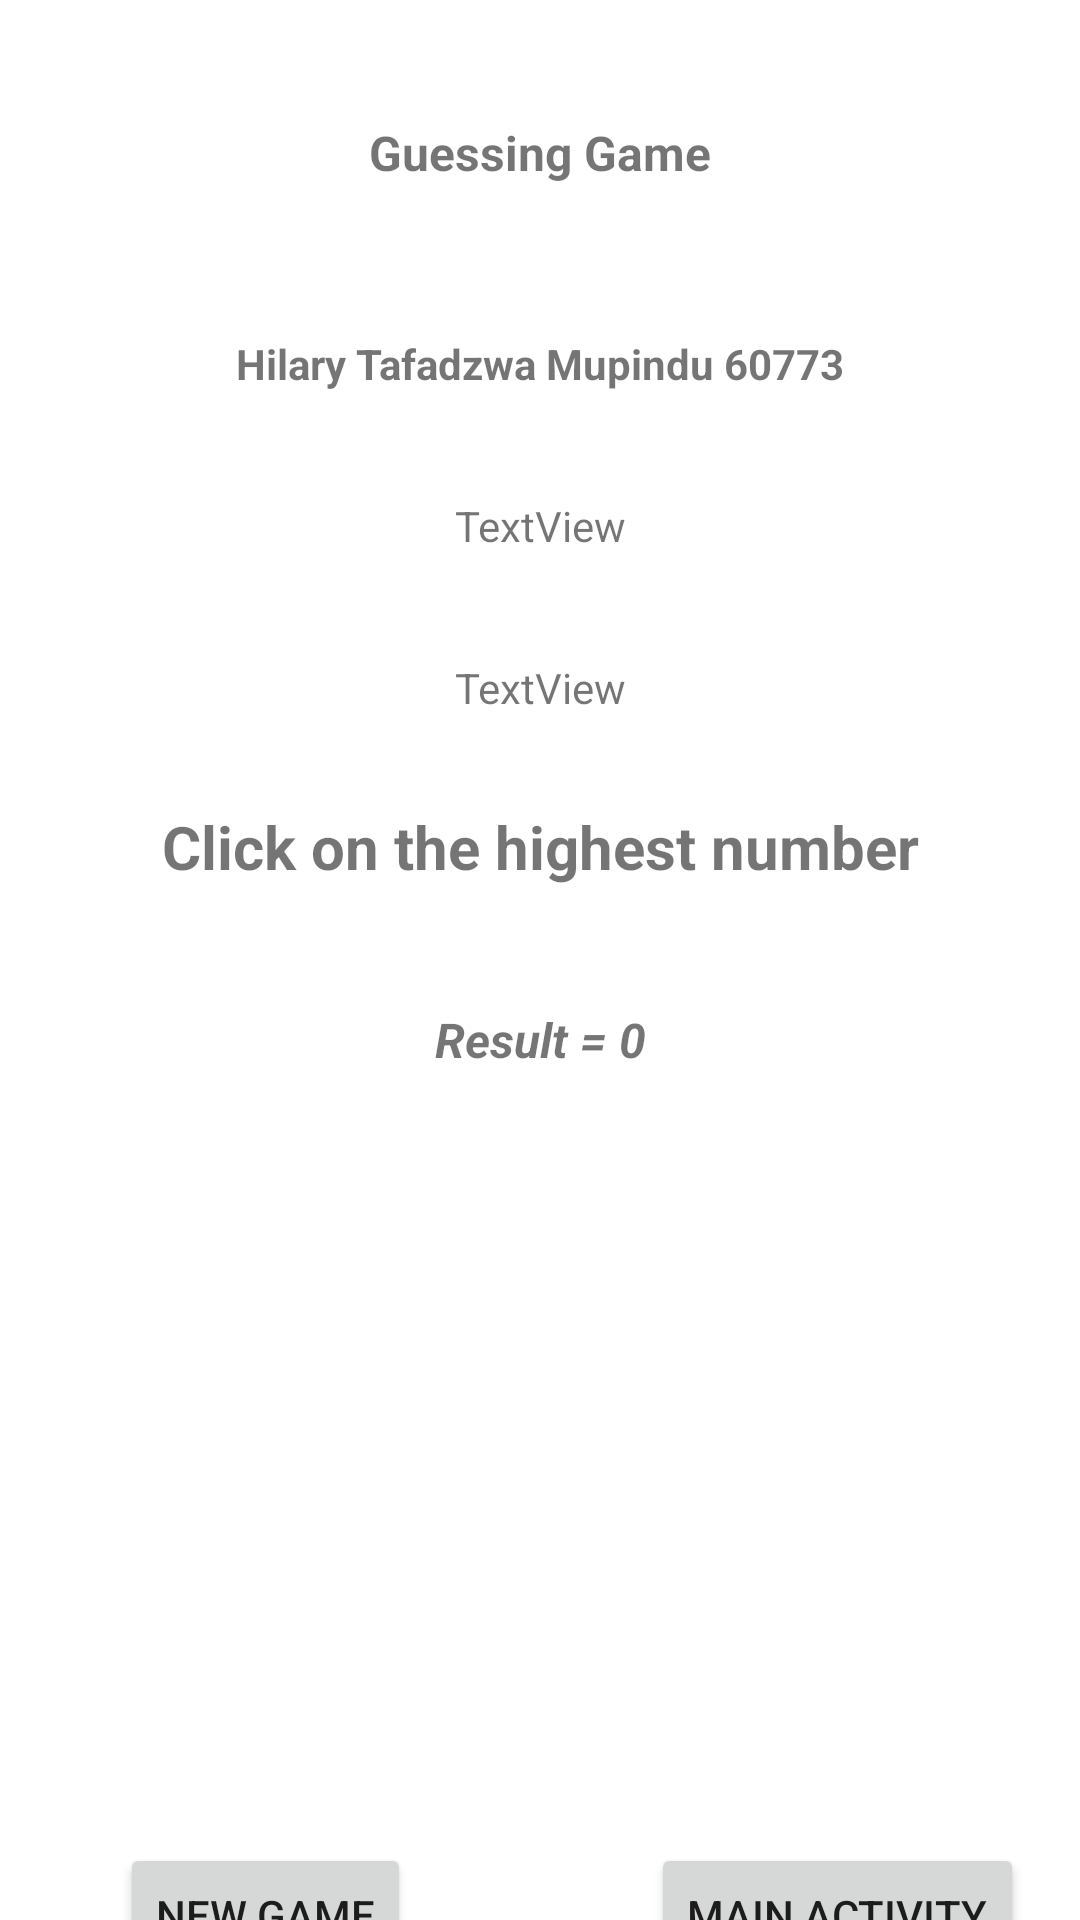

Write the Android layout XML for this screen, with the resource values it uses.
<!-- AndroidManifest.xml: application theme Theme.L06_Mupindu_60773_Mid1 -->
<!-- res/layout/activity_game_hm.xml -->
<?xml version="1.0" encoding="utf-8"?>
<androidx.constraintlayout.widget.ConstraintLayout xmlns:android="http://schemas.android.com/apk/res/android"
    xmlns:app="http://schemas.android.com/apk/res-auto"
    xmlns:tools="http://schemas.android.com/tools"
    android:id="@+id/LinearLayoutMain"
    android:layout_width="match_parent"
    android:layout_height="match_parent"
    tools:context=".GameActivityHm">

    <TextView
        android:id="@+id/textView21"
        android:layout_width="wrap_content"
        android:layout_height="wrap_content"
        android:layout_marginTop="40dp"
        android:text="@string/txtGame"
        android:textSize="16sp"
        android:textStyle="bold"
        app:layout_constraintEnd_toEndOf="parent"
        app:layout_constraintHorizontal_bias="0.5"
        app:layout_constraintStart_toStartOf="parent"
        app:layout_constraintTop_toTopOf="parent" />

    <TextView
        android:id="@+id/textView22"
        android:layout_width="wrap_content"
        android:layout_height="wrap_content"
        android:layout_marginTop="50dp"
        android:text="@string/authorName"
        android:textSize="14sp"
        android:textStyle="bold"
        app:layout_constraintEnd_toEndOf="parent"
        app:layout_constraintHorizontal_bias="0.5"
        app:layout_constraintStart_toStartOf="parent"
        app:layout_constraintTop_toBottomOf="@+id/textView21" />

    <TextView
        android:id="@+id/txtFirstName"
        android:layout_width="wrap_content"
        android:layout_height="wrap_content"
        android:layout_marginTop="35dp"
        android:text="TextView"
        app:layout_constraintEnd_toEndOf="parent"
        app:layout_constraintHorizontal_bias="0.5"
        app:layout_constraintStart_toStartOf="parent"
        app:layout_constraintTop_toBottomOf="@+id/textView22" />

    <TextView
        android:id="@+id/txtLastName"
        android:layout_width="wrap_content"
        android:layout_height="wrap_content"
        android:layout_marginTop="35dp"
        android:text="TextView"
        app:layout_constraintEnd_toEndOf="parent"
        app:layout_constraintStart_toStartOf="parent"
        app:layout_constraintTop_toBottomOf="@+id/txtFirstName" />

    <TextView
        android:id="@+id/textView25"
        android:layout_width="wrap_content"
        android:layout_height="wrap_content"
        android:layout_marginTop="30dp"
        android:text="Click on the highest number"
        android:textSize="20sp"
        android:textStyle="bold"
        app:layout_constraintEnd_toEndOf="parent"
        app:layout_constraintHorizontal_bias="0.5"
        app:layout_constraintStart_toStartOf="parent"
        app:layout_constraintTop_toBottomOf="@+id/txtLastName" />

    <TextView
        android:id="@+id/textView26"
        android:layout_width="wrap_content"
        android:layout_height="wrap_content"
        android:layout_marginTop="40dp"
        android:text="Result = 0"
        android:textSize="16sp"
        android:textStyle="bold|italic"
        app:layout_constraintEnd_toEndOf="parent"
        app:layout_constraintHorizontal_bias="0.5"
        app:layout_constraintStart_toStartOf="parent"
        app:layout_constraintTop_toBottomOf="@+id/textView25" />

    <Button
        android:id="@+id/btnNewGame"
        android:layout_width="wrap_content"
        android:layout_height="wrap_content"
        android:layout_marginStart="40dp"
        android:layout_marginTop="31dp"
        android:onClick="newGame"
        android:text="@string/btnRandomize"
        app:layout_constraintStart_toStartOf="parent"
        app:layout_constraintTop_toBottomOf="@+id/linearLayout" />

    <Button
        android:id="@+id/btnMain"
        android:layout_width="wrap_content"
        android:layout_height="wrap_content"
        android:layout_marginStart="80dp"
        android:onClick="toMain"
        android:text="@string/btnToMain"
        app:layout_constraintBaseline_toBaselineOf="@+id/btnNewGame"
        app:layout_constraintStart_toEndOf="@+id/btnNewGame" />

    <LinearLayout
        android:id="@+id/linearLayout"
        android:layout_width="295dp"
        android:layout_height="211dp"
        android:layout_marginTop="15dp"
        android:orientation="vertical"
        app:layout_constraintEnd_toEndOf="@+id/textView25"
        app:layout_constraintStart_toStartOf="@+id/textView25"
        app:layout_constraintTop_toBottomOf="@+id/textView26"></LinearLayout>
</androidx.constraintlayout.widget.ConstraintLayout>
<!-- resources referenced by this layout -->
<resources>
  <string name="authorName" translatable="false">Hilary Tafadzwa Mupindu 60773</string>
  <string name="btnRandomize" translatable="false">New Game</string>
  <string name="btnToMain">Main Activity</string>
  <string name="txtGame" translatable="false">Guessing Game</string>
  <style name="Theme.L06_Mupindu_60773_Mid1" parent="Theme.MaterialComponents.DayNight.NoActionBar">
          
          <item name="colorPrimary">#969592</item>
          <item name="colorPrimaryVariant">@color/purple_700</item>
          <item name="colorOnPrimary">@color/white</item>
          
          <item name="colorSecondary">@color/teal_200</item>
          <item name="colorSecondaryVariant">@color/teal_700</item>
          <item name="colorOnSecondary">@color/black</item>
          
          <item name="android:statusBarColor">?attr/colorPrimaryVariant</item>
          
      </style>
  <!-- not gathered from this repository: default colours our renderer supplied (Android Studio template values) -->
  <color name="purple_700">#FF3700B3</color>
  <color name="teal_200">#FF03DAC5</color>
  <color name="teal_700">#FF018786</color>
  <color name="black">#FF000000</color>
  <color name="white">#FFFFFFFF</color>
</resources>
